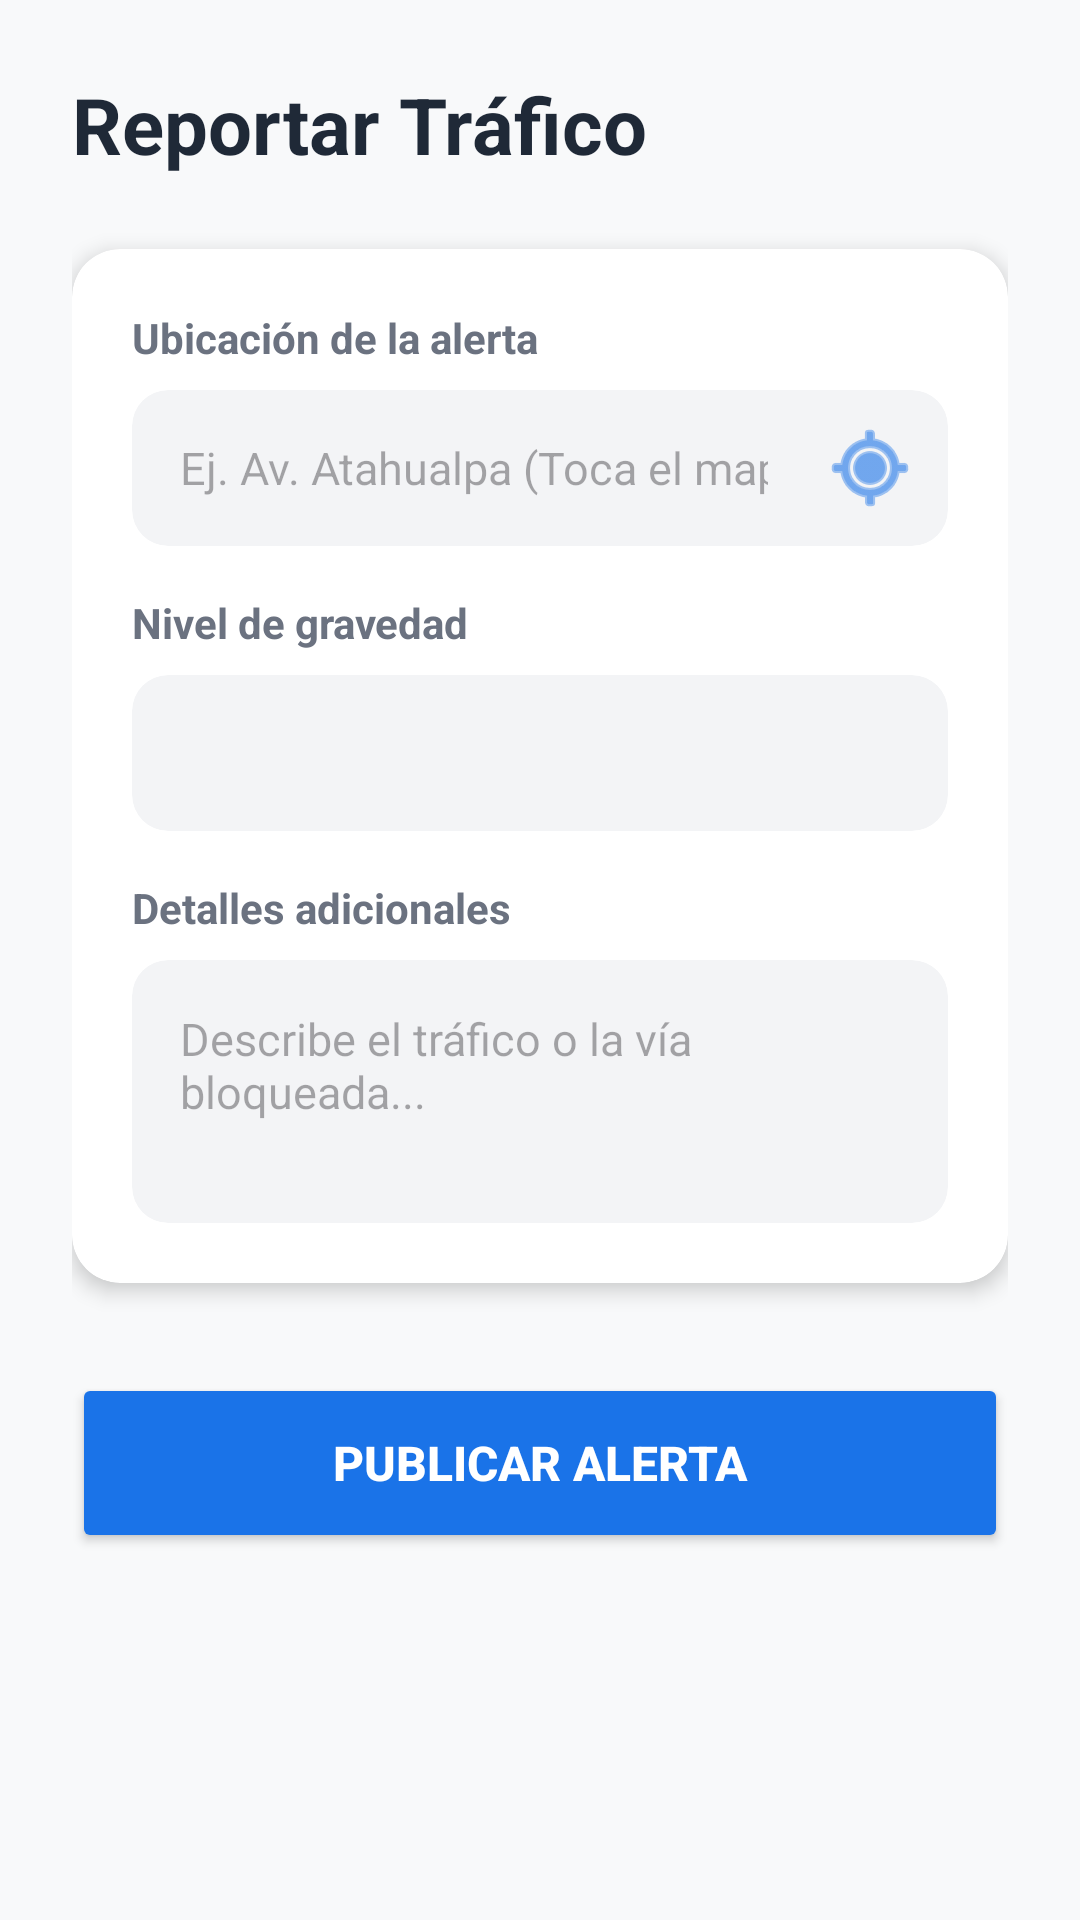

Layout XML and referenced resources for this Android screen:
<!-- AndroidManifest.xml: application theme Theme.TransportCax -->
<!-- res/layout/dialog_agregar_alerta.xml -->
<?xml version="1.0" encoding="utf-8"?>
<LinearLayout xmlns:android="http://schemas.android.com/apk/res/android"
    xmlns:app="http://schemas.android.com/apk/res-auto"
    android:layout_width="match_parent"
    android:layout_height="wrap_content"
    android:orientation="vertical"
    android:padding="24dp"
    android:background="#F8F9FA"> <TextView
    android:layout_width="match_parent"
    android:layout_height="wrap_content"
    android:text="Reportar Tráfico"
    android:textColor="#1F2937"
    android:textSize="26sp"
    android:textStyle="bold"
    android:layout_marginBottom="24dp" />

    <androidx.cardview.widget.CardView
        android:layout_width="match_parent"
        android:layout_height="wrap_content"
        app:cardCornerRadius="16dp"
        app:cardElevation="4dp"
        app:cardBackgroundColor="#FFFFFF"
        android:layout_marginBottom="30dp">

        <LinearLayout
            android:layout_width="match_parent"
            android:layout_height="wrap_content"
            android:orientation="vertical"
            android:padding="20dp">

            <TextView
                android:layout_width="wrap_content"
                android:layout_height="wrap_content"
                android:text="Ubicación de la alerta"
                android:textColor="#6B7280"
                android:textSize="14sp"
                android:textStyle="bold"
                android:layout_marginBottom="8dp"/>

            <androidx.cardview.widget.CardView
                android:layout_width="match_parent"
                android:layout_height="wrap_content"
                app:cardCornerRadius="12dp"
                app:cardElevation="0dp"
                app:cardBackgroundColor="#F3F4F6"
                android:layout_marginBottom="16dp">

                <LinearLayout
                    android:layout_width="match_parent"
                    android:layout_height="wrap_content"
                    android:orientation="horizontal"
                    android:gravity="center_vertical">

                    <EditText
                        android:id="@+id/etLugarAlerta"
                        android:layout_width="0dp"
                        android:layout_height="52dp"
                        android:layout_weight="1"
                        android:background="@android:color/transparent"
                        android:hint="Ej. Av. Atahualpa (Toca el mapa 👉)"
                        android:paddingStart="16dp"
                        android:paddingEnd="8dp"
                        android:textColor="#1F2937"
                        android:textSize="15sp"
                        android:singleLine="true"/>

                    <ImageButton
                        android:id="@+id/btnAbrirMapa"
                        android:layout_width="52dp"
                        android:layout_height="52dp"
                        android:background="?attr/selectableItemBackgroundBorderless"
                        android:src="@android:drawable/ic_menu_mylocation"
                        app:tint="#1A73E8" />
                </LinearLayout>
            </androidx.cardview.widget.CardView>

            <TextView
                android:layout_width="wrap_content"
                android:layout_height="wrap_content"
                android:text="Nivel de gravedad"
                android:textColor="#6B7280"
                android:textSize="14sp"
                android:textStyle="bold"
                android:layout_marginBottom="8dp"/>

            <androidx.cardview.widget.CardView
                android:layout_width="match_parent"
                android:layout_height="52dp"
                app:cardCornerRadius="12dp"
                app:cardElevation="0dp"
                app:cardBackgroundColor="#F3F4F6"
                android:layout_marginBottom="16dp">

                <Spinner
                    android:id="@+id/spinnerGravedad"
                    android:layout_width="match_parent"
                    android:layout_height="match_parent"
                    android:background="@android:color/transparent"
                    android:paddingStart="12dp"
                    android:paddingEnd="12dp" />
            </androidx.cardview.widget.CardView>

            <TextView
                android:layout_width="wrap_content"
                android:layout_height="wrap_content"
                android:text="Detalles adicionales"
                android:textColor="#6B7280"
                android:textSize="14sp"
                android:textStyle="bold"
                android:layout_marginBottom="8dp"/>

            <androidx.cardview.widget.CardView
                android:layout_width="match_parent"
                android:layout_height="wrap_content"
                app:cardCornerRadius="12dp"
                app:cardElevation="0dp"
                app:cardBackgroundColor="#F3F4F6">

                <EditText
                    android:id="@+id/etDescripcionAlerta"
                    android:layout_width="match_parent"
                    android:layout_height="wrap_content"
                    android:minLines="3"
                    android:hint="Describe el tráfico o la vía bloqueada..."
                    android:background="@android:color/transparent"
                    android:padding="16dp"
                    android:gravity="top|start"
                    android:textColor="#1F2937"
                    android:textSize="15sp"/>
            </androidx.cardview.widget.CardView>

        </LinearLayout>
    </androidx.cardview.widget.CardView>

    <Button
        android:id="@+id/btnPublicarAlerta"
        android:layout_width="match_parent"
        android:layout_height="60dp"
        android:text="Publicar Alerta"
        android:textSize="16sp"
        android:textStyle="bold"
        android:backgroundTint="#1A73E8"
        app:cornerRadius="12dp"
        android:textColor="#FFFFFF" />

</LinearLayout>
<!-- resources referenced by this layout -->
<resources>
  <style name="Theme.TransportCax" parent="Base.Theme.TransportCax" />
  <style name="Base.Theme.TransportCax" parent="Theme.Material3.DayNight.NoActionBar">
          
          
      </style>
</resources>
